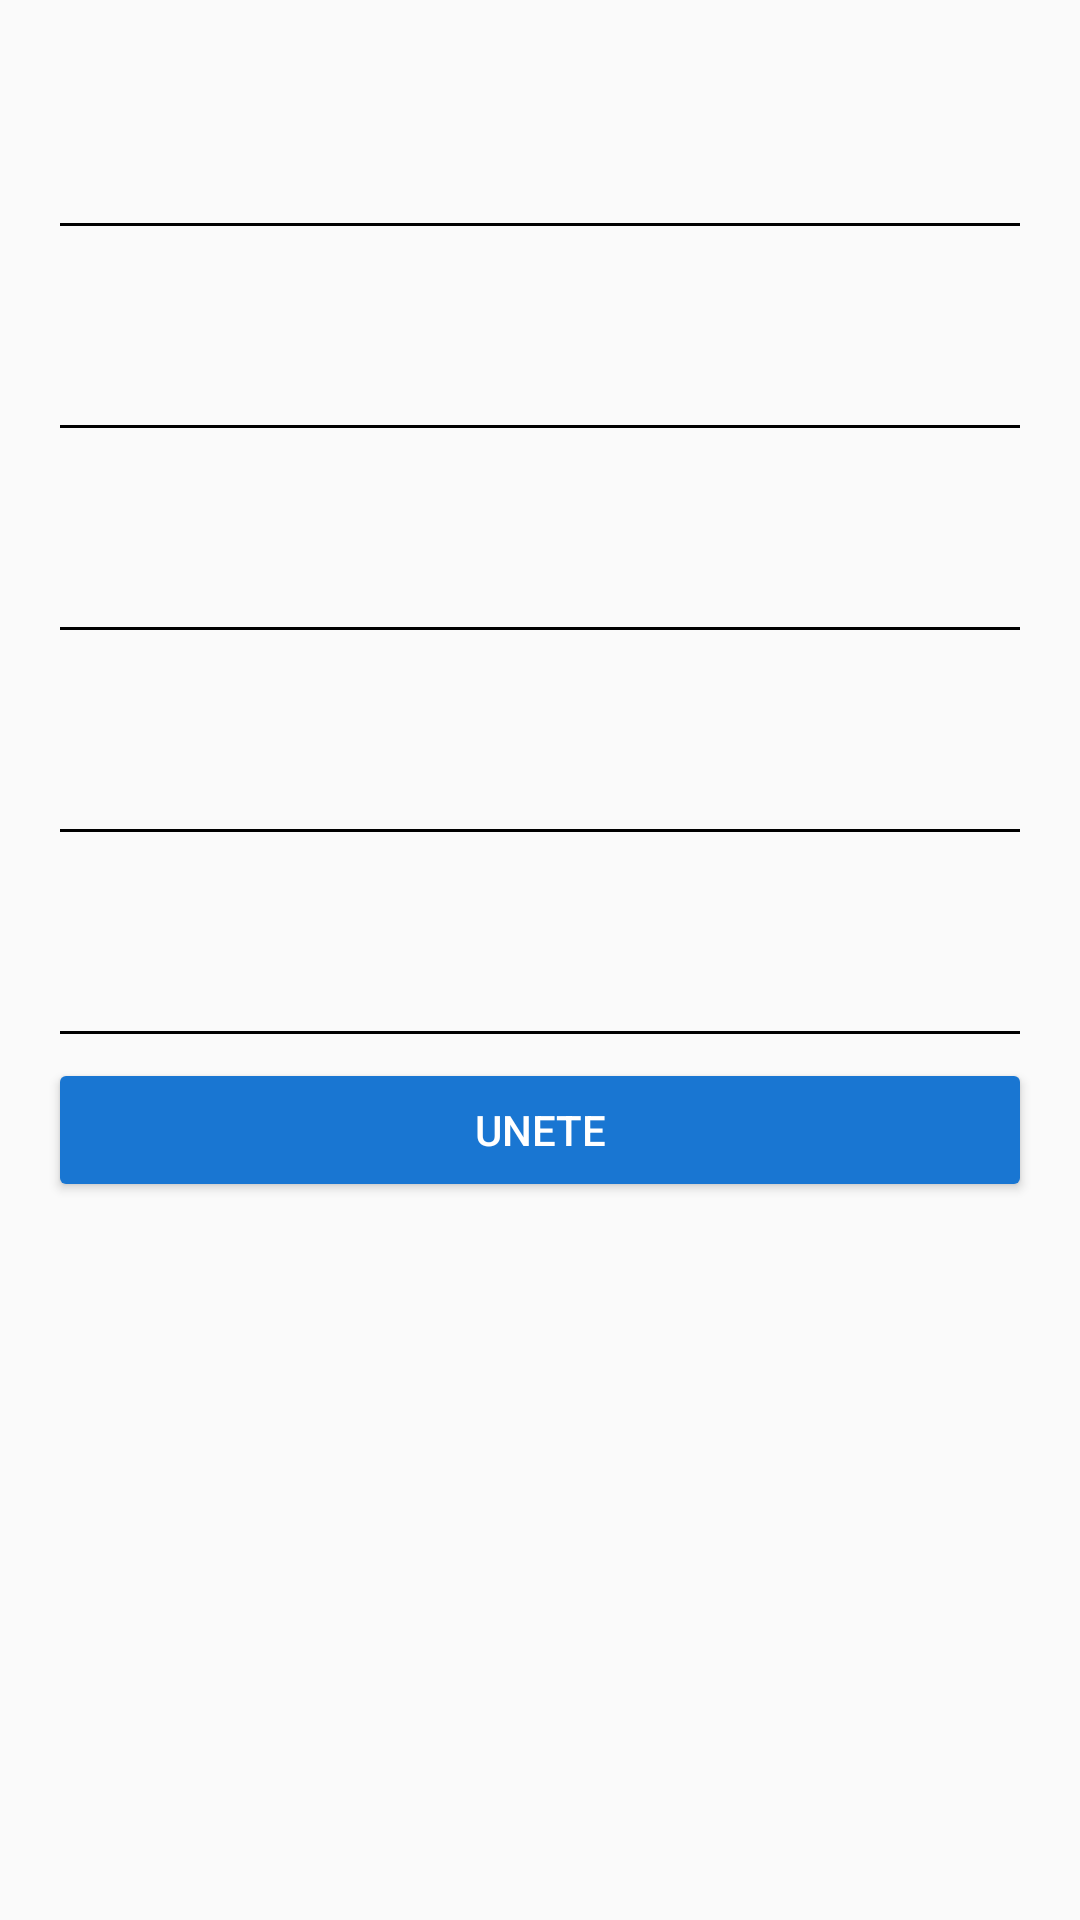

Produce the Android XML layout that renders to this screen, including the resource entries it uses.
<!-- AndroidManifest.xml: application theme AppTheme -->
<!-- res/layout/activity_create_account.xml -->
<?xml version="1.0" encoding="utf-8"?>
<android.support.design.widget.CoordinatorLayout
    xmlns:android="http://schemas.android.com/apk/res/android"
    xmlns:app="http://schemas.android.com/apk/res-auto"
    xmlns:tools="http://schemas.android.com/tools"
    android:layout_width="match_parent"
    android:layout_height="match_parent"
    android:fitsSystemWindows="true"
    tools:context=".view.CreateAccountActivity">




    <ScrollView
        android:layout_width="match_parent"
        android:layout_height="match_parent"
        android:fillViewport="true"
        app:layout_behavior="@string/appbar_scrolling_view_behavior"
        >

        <LinearLayout
            android:layout_width="match_parent"
            android:layout_height="match_parent"
            android:padding="@dimen/activity_vertical_margin"
            android:orientation="vertical"
            >



            <android.support.design.widget.TextInputLayout
                android:layout_width="match_parent"
                android:layout_height="wrap_content"
                android:theme="@style/EditTextBlack"
                android:layout_marginTop="@dimen/editText_create_account"
                >
                <android.support.design.widget.TextInputEditText
                    android:id="@+id/email"
                    android:layout_width="match_parent"
                    android:layout_height="wrap_content"
                    android:hint="@string/hint_email"
                    />
            </android.support.design.widget.TextInputLayout>



            <android.support.design.widget.TextInputLayout
                android:layout_width="match_parent"
                android:layout_height="wrap_content"
                android:theme="@style/EditTextBlack"
                android:layout_marginTop="@dimen/editText_create_account"
                >
                <android.support.design.widget.TextInputEditText
                    android:id="@+id/name"
                    android:layout_width="match_parent"
                    android:layout_height="wrap_content"
                    android:hint="@string/hint_name"
                    />
            </android.support.design.widget.TextInputLayout>



            <android.support.design.widget.TextInputLayout
                android:layout_width="match_parent"
                android:layout_height="wrap_content"
                android:theme="@style/EditTextBlack"
                android:layout_marginTop="@dimen/editText_create_account"
                >
                <android.support.design.widget.TextInputEditText
                    android:id="@+id/user"
                    android:layout_width="match_parent"
                    android:layout_height="wrap_content"
                    android:hint="@string/hint_user"
                    />
            </android.support.design.widget.TextInputLayout>



            <android.support.design.widget.TextInputLayout
                android:layout_width="match_parent"
                android:layout_height="wrap_content"
                android:theme="@style/EditTextBlack"
                android:layout_marginTop="@dimen/editText_create_account"
                >
                <android.support.design.widget.TextInputEditText
                    android:id="@+id/password_createaccount"
                    android:layout_width="match_parent"
                    android:layout_height="wrap_content"
                    android:hint="@string/hint_password"
                    android:inputType="textPassword"
                    />
            </android.support.design.widget.TextInputLayout>



            <android.support.design.widget.TextInputLayout
                android:layout_width="match_parent"
                android:layout_height="wrap_content"
                android:theme="@style/EditTextBlack"
                android:layout_marginTop="@dimen/editText_create_account"
                >
                <android.support.design.widget.TextInputEditText
                    android:id="@+id/confirmPassword"
                    android:layout_width="match_parent"
                    android:layout_height="wrap_content"
                    android:hint="@string/hint_confirm_password"
                    android:inputType="textPassword"
                    />
            </android.support.design.widget.TextInputLayout>

            <Button
                android:id="@+id/joinUs"
                android:layout_width="match_parent"
                android:layout_height="wrap_content"
                android:text="@string/text_button_createaccount"
                android:theme="@style/RaisedButtonDark"
                />



        </LinearLayout>



    </ScrollView>



</android.support.design.widget.CoordinatorLayout>
<!-- resources referenced by this layout -->
<resources>
  <dimen name="activity_vertical_margin">16dp</dimen>
  <dimen name="editText_create_account">10dp</dimen>
  <string name="hint_confirm_password">confirmar contraseña</string>
  <string name="hint_email">correo</string>
  <string name="hint_name">Ingrese su nombre</string>
  <string name="hint_password">Contraseña</string>
  <string name="hint_user">usuario</string>
  <string name="text_button_createaccount">Unete</string>
  <style name="EditTextBlack" parent="TextAppearance.AppCompat">
          <item name="android:textColorHint">@color/editTextColorBlack</item>
          <item name="android:textSize">@dimen/editTextSiseLogin</item>
          <item name="android:textColorPrimary">@color/editTextColorBlack</item>
          <item name="colorAccent">@color/editTextColorBlack</item>
          <item name="colorControlNormal">@color/editTextColorBlack</item>
          <item name="colorControlActivated">@color/editTextColorBlack</item>
  
      </style>
  <style name="RaisedButtonDark" parent="Theme.AppCompat.Light">
  
          <item name="colorButtonNormal">@color/colorPrimaryDark</item>
          <item name="colorControlHighlight">@color/colorPrimary</item>
          <item name="android:textColor">@android:color/white</item>
      </style>
  <style name="AppTheme" parent="Theme.AppCompat.Light.NoActionBar">
          
          <item name="colorPrimary">@color/colorPrimary</item>
          <item name="colorPrimaryDark">@color/colorPrimaryDark</item>
          <item name="colorAccent">@color/colorAccent</item>
      </style>
  <dimen name="editTextSiseLogin">22sp</dimen>
  <color name="colorPrimaryDark">#1976D2</color>
  <color name="colorPrimary">#2196F3</color>
  <color name="colorAccent">#FF4081</color>
</resources>
